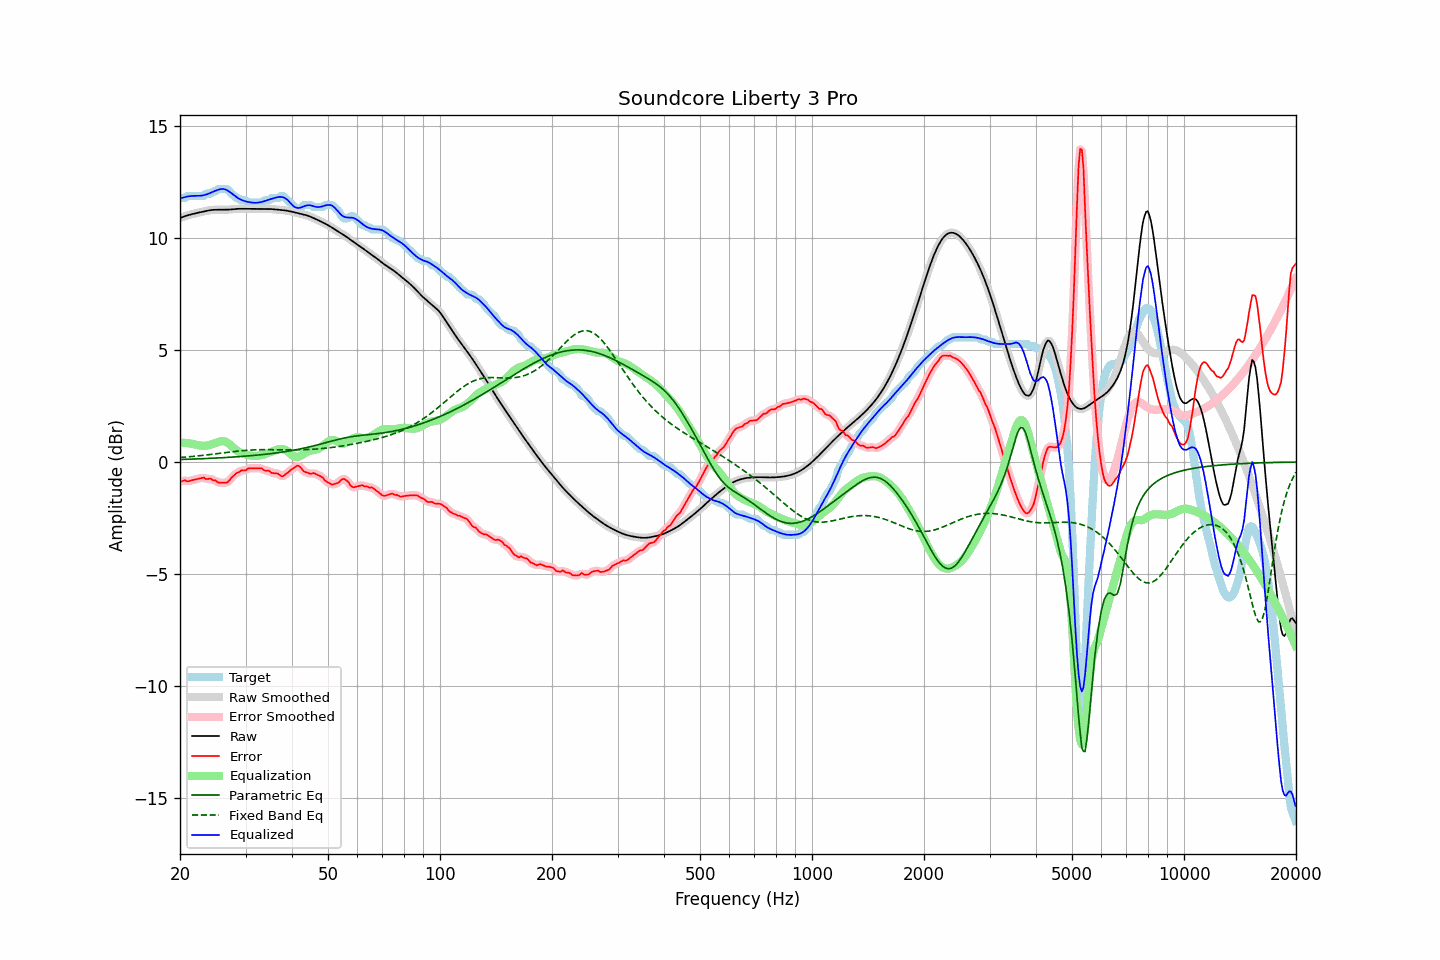

The file beside this chart, header and first rows:
frequency, raw, error, smoothed, error_smoothed, equalization, parametric_eq, fixed_band_eq, equalized_raw, equalized_smoothed, target
20.00, 10.87, -0.89, 10.87, -0.88, 0.87, 0.11, 0.20, 11.74, 11.74, 11.76
20.20, 10.90, -0.86, 10.90, -0.86, 0.86, 0.11, 0.21, 11.77, 11.77, 11.76
20.40, 10.93, -0.83, 10.93, -0.84, 0.86, 0.11, 0.21, 11.79, 11.79, 11.76
20.61, 10.96, -0.81, 10.96, -0.83, 0.85, 0.12, 0.22, 11.81, 11.81, 11.77
20.81, 10.98, -0.85, 10.98, -0.84, 0.85, 0.12, 0.22, 11.82, 11.83, 11.83
21.02, 11.00, -0.86, 11.00, -0.85, 0.84, 0.12, 0.23, 11.84, 11.84, 11.86
21.23, 11.02, -0.84, 11.02, -0.85, 0.83, 0.12, 0.24, 11.85, 11.85, 11.86
21.44, 11.04, -0.82, 11.04, -0.82, 0.82, 0.13, 0.24, 11.86, 11.86, 11.86
21.66, 11.06, -0.80, 11.06, -0.80, 0.80, 0.13, 0.25, 11.86, 11.86, 11.86
21.87, 11.08, -0.79, 11.08, -0.79, 0.79, 0.13, 0.26, 11.86, 11.86, 11.86
22.09, 11.09, -0.77, 11.09, -0.77, 0.77, 0.14, 0.26, 11.86, 11.86, 11.86
22.31, 11.11, -0.75, 11.11, -0.75, 0.75, 0.14, 0.27, 11.86, 11.86, 11.86
22.54, 11.12, -0.74, 11.12, -0.74, 0.74, 0.14, 0.28, 11.86, 11.86, 11.86
22.76, 11.14, -0.72, 11.14, -0.72, 0.73, 0.14, 0.29, 11.87, 11.87, 11.86
22.99, 11.16, -0.71, 11.16, -0.71, 0.72, 0.15, 0.29, 11.88, 11.88, 11.86
23.22, 11.17, -0.70, 11.17, -0.72, 0.72, 0.15, 0.30, 11.90, 11.90, 11.87
23.45, 11.19, -0.76, 11.19, -0.74, 0.73, 0.15, 0.31, 11.91, 11.91, 11.95
23.69, 11.20, -0.76, 11.20, -0.74, 0.74, 0.16, 0.32, 11.94, 11.94, 11.96
23.92, 11.22, -0.75, 11.22, -0.75, 0.75, 0.16, 0.33, 11.97, 11.97, 11.96
24.16, 11.23, -0.74, 11.23, -0.76, 0.77, 0.16, 0.33, 12.00, 12.00, 11.96
24.40, 11.24, -0.79, 11.24, -0.78, 0.80, 0.17, 0.34, 12.03, 12.03, 12.03
24.65, 11.24, -0.82, 11.24, -0.81, 0.82, 0.17, 0.35, 12.06, 12.06, 12.06
24.89, 11.24, -0.82, 11.24, -0.85, 0.84, 0.17, 0.36, 12.09, 12.09, 12.06
25.14, 11.25, -0.88, 11.25, -0.87, 0.87, 0.18, 0.37, 12.12, 12.12, 12.12
25.39, 11.24, -0.92, 11.24, -0.90, 0.90, 0.18, 0.38, 12.14, 12.14, 12.16
25.65, 11.24, -0.92, 11.24, -0.92, 0.92, 0.19, 0.39, 12.16, 12.16, 12.16
25.91, 11.24, -0.92, 11.24, -0.92, 0.93, 0.19, 0.40, 12.17, 12.17, 12.16
26.16, 11.24, -0.92, 11.24, -0.92, 0.93, 0.19, 0.41, 12.17, 12.17, 12.16
26.43, 11.24, -0.92, 11.24, -0.92, 0.91, 0.20, 0.42, 12.15, 12.15, 12.16
26.69, 11.25, -0.92, 11.25, -0.91, 0.88, 0.20, 0.43, 12.12, 12.12, 12.16
26.96, 11.25, -0.87, 11.25, -0.86, 0.83, 0.21, 0.43, 12.08, 12.08, 12.12
27.23, 11.26, -0.80, 11.26, -0.80, 0.78, 0.21, 0.44, 12.04, 12.04, 12.05
27.50, 11.26, -0.70, 11.26, -0.72, 0.72, 0.22, 0.45, 11.98, 11.98, 11.96
27.77, 11.27, -0.64, 11.27, -0.63, 0.65, 0.22, 0.46, 11.92, 11.92, 11.91
28.05, 11.28, -0.57, 11.28, -0.56, 0.59, 0.23, 0.47, 11.87, 11.87, 11.85
28.33, 11.28, -0.50, 11.28, -0.52, 0.53, 0.23, 0.48, 11.81, 11.81, 11.78
28.62, 11.29, -0.47, 11.29, -0.47, 0.48, 0.24, 0.49, 11.77, 11.77, 11.76
28.90, 11.29, -0.45, 11.29, -0.43, 0.44, 0.24, 0.49, 11.73, 11.73, 11.74
29.19, 11.29, -0.38, 11.29, -0.40, 0.40, 0.25, 0.50, 11.69, 11.69, 11.67
29.48, 11.29, -0.38, 11.29, -0.38, 0.37, 0.25, 0.51, 11.66, 11.66, 11.66
29.78, 11.29, -0.38, 11.29, -0.37, 0.35, 0.26, 0.51, 11.64, 11.64, 11.66
30.08, 11.28, -0.36, 11.28, -0.35, 0.33, 0.26, 0.52, 11.61, 11.61, 11.65
30.38, 11.28, -0.30, 11.28, -0.32, 0.31, 0.27, 0.52, 11.60, 11.60, 11.59
30.68, 11.28, -0.28, 11.28, -0.29, 0.30, 0.27, 0.53, 11.58, 11.58, 11.56
30.99, 11.28, -0.28, 11.28, -0.27, 0.29, 0.28, 0.53, 11.57, 11.57, 11.56
31.30, 11.29, -0.28, 11.29, -0.27, 0.28, 0.29, 0.54, 11.56, 11.56, 11.56
31.61, 11.29, -0.28, 11.29, -0.28, 0.27, 0.29, 0.54, 11.56, 11.56, 11.56
31.93, 11.29, -0.28, 11.29, -0.28, 0.27, 0.30, 0.54, 11.55, 11.55, 11.56
32.24, 11.28, -0.28, 11.28, -0.28, 0.27, 0.31, 0.55, 11.56, 11.56, 11.56
32.57, 11.28, -0.28, 11.28, -0.27, 0.28, 0.31, 0.55, 11.57, 11.57, 11.56
32.89, 11.28, -0.28, 11.28, -0.28, 0.30, 0.32, 0.55, 11.58, 11.58, 11.56
33.22, 11.28, -0.29, 11.28, -0.31, 0.31, 0.33, 0.55, 11.59, 11.59, 11.57
33.55, 11.28, -0.35, 11.28, -0.34, 0.33, 0.34, 0.55, 11.61, 11.61, 11.63
33.89, 11.28, -0.38, 11.28, -0.36, 0.36, 0.34, 0.55, 11.64, 11.64, 11.66
34.23, 11.28, -0.38, 11.28, -0.38, 0.38, 0.35, 0.55, 11.66, 11.66, 11.66
34.57, 11.28, -0.38, 11.28, -0.40, 0.41, 0.36, 0.55, 11.69, 11.69, 11.66
34.92, 11.28, -0.43, 11.28, -0.43, 0.43, 0.37, 0.55, 11.71, 11.71, 11.71
35.27, 11.28, -0.49, 11.27, -0.47, 0.46, 0.38, 0.55, 11.73, 11.73, 11.76
35.62, 11.27, -0.49, 11.27, -0.50, 0.48, 0.39, 0.55, 11.75, 11.75, 11.76
35.97, 11.26, -0.50, 11.26, -0.50, 0.51, 0.40, 0.55, 11.77, 11.77, 11.76
... 635 more rows
